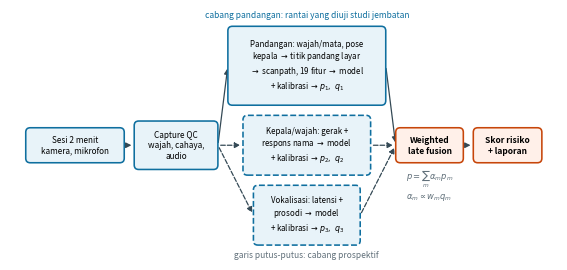

The script that saved this image: (Note: this script raises an exception after producing the figure.)
"""Generate the TATAP late-fusion architecture figure.

Revisi 2026-07-22: quality gate dipecah. Blok awal hanya capture QC (kamera,
mikrofon, wajah, cahaya). Skor kualitas q_m dan kalibrasi probabilitas berada
pada masing-masing cabang, karena keduanya baru dapat dihitung setelah
modalitasnya diproses. Yang mengalir ke fusi adalah pasangan (p_m, q_m).

Tata letak dihitung otomatis: lebar tiap kotak diukur dari teks yang sudah
dirender, lalu kolom disusun kiri ke kanan. Dengan begitu teks tidak pernah
meluber keluar kotak dan kotak tidak pernah bertumpuk.
"""

from pathlib import Path

import matplotlib.pyplot as plt
from matplotlib.patches import FancyArrowPatch, FancyBboxPatch

BLUE = "#0f6f9f"
BLUE_FILL = "#e8f3f9"
ORANGE = "#c7460a"
ORANGE_FILL = "#fff0e9"
GREY = "#61707a"

FIGW, FIGH = 5.49, 2.52
UNIT = 2.0                      # unit data per inci
XMAX, YMAX = FIGW * UNIT, FIGH * UNIT
PADX, PADY = 0.11, 0.10
GAP = 0.20
LABEL_TOP, LABEL_BOT = 0.34, 0.30   # ruang untuk keterangan di atas dan bawah

fig, ax = plt.subplots(figsize=(FIGW, FIGH))
ax.set_xlim(0, XMAX)
ax.set_ylim(0, YMAX)
ax.axis("off")
fig.canvas.draw()
REND = fig.canvas.get_renderer()


def measure(text, fontsize, bold=False):
    t = ax.text(0, 0, text, ha="center", va="center", fontsize=fontsize,
                fontweight="bold" if bold else "normal")
    bb = t.get_window_extent(renderer=REND).transformed(ax.transData.inverted())
    t.remove()
    return bb.width + 2 * PADX, bb.height + 2 * PADY


class Node:
    def __init__(self, text, fontsize, *, edge=BLUE, fill=BLUE_FILL, dashed=False,
                 bold=False):
        self.text, self.fontsize, self.bold = text, fontsize, bold
        self.edge, self.fill, self.dashed = edge, fill, dashed
        self.w, self.h = measure(text, fontsize, bold)

    def place(self, x0, cy):
        self.x0, self.cy = x0, cy
        ax.add_patch(FancyBboxPatch(
            (x0, cy - self.h / 2), self.w, self.h,
            boxstyle="round,pad=0.0,rounding_size=0.09",
            linewidth=1.15, linestyle="--" if self.dashed else "-",
            edgecolor=self.edge, facecolor=self.fill, zorder=3))
        ax.text(x0 + self.w / 2, cy, self.text, ha="center", va="center",
                fontsize=self.fontsize,
                fontweight="bold" if self.bold else "normal", zorder=4)
        return self

    @property
    def x1(self):
        return self.x0 + self.w


def arrow(start, end, *, dashed=False):
    ax.add_patch(FancyArrowPatch(
        start, end, arrowstyle="-|>", mutation_scale=8, linewidth=0.9,
        color="#344955", linestyle="--" if dashed else "-", zorder=2))


SPEC = [
    ("capture", "Sesi 2 menit\nkamera, mikrofon", 5.9, {}),
    ("qc", "Capture QC\nwajah, cahaya,\naudio", 5.9, {}),
    ("gaze", "Pandangan: wajah/mata, pose\nkepala $\\rightarrow$ titik pandang layar\n"
             "$\\rightarrow$ scanpath, 19 fitur $\\rightarrow$ model\n"
             "+ kalibrasi $\\rightarrow p_1,\\ q_1$", 5.7, {}),
    ("head", "Kepala/wajah: gerak +\nrespons nama $\\rightarrow$ model\n"
             "+ kalibrasi $\\rightarrow p_2,\\ q_2$", 5.7, {"dashed": True}),
    ("voice", "Vokalisasi: latensi +\nprosodi $\\rightarrow$ model\n"
              "+ kalibrasi $\\rightarrow p_3,\\ q_3$", 5.7, {"dashed": True}),
    ("fusion", "Weighted\nlate fusion", 6.1,
     {"edge": ORANGE, "fill": ORANGE_FILL, "bold": True}),
    ("out", "Skor risiko\n+ laporan", 6.1,
     {"edge": ORANGE, "fill": ORANGE_FILL, "bold": True}),
]

# Perkecil serempak sampai seluruh kolom muat; mencegah kotak terpotong tepi.
scale = 1.0
while True:
    N = {k: Node(t, fs * scale, **kw) for k, t, fs, kw in SPEC}
    branch_w = max(N["gaze"].w, N["head"].w, N["voice"].w)
    total = (N["capture"].w + N["qc"].w + branch_w + N["fusion"].w + N["out"].w
             + 4 * GAP)
    if total <= XMAX - 0.10 or scale < 0.80:
        break
    scale -= 0.02

capture, qc = N["capture"], N["qc"]
gaze, head, voice = N["gaze"], N["head"], N["voice"]
fusion, out = N["fusion"], N["out"]
x = max(0.05, (XMAX - total) / 2)

vgap = max(0.12, (YMAX - LABEL_TOP - LABEL_BOT - gaze.h - head.h - voice.h) / 2)
MID = LABEL_BOT + voice.h + vgap + head.h / 2
top = MID + head.h / 2 + vgap + gaze.h / 2
bot = MID - head.h / 2 - vgap - voice.h / 2

capture.place(x, MID)
qc.place(capture.x1 + GAP, MID)
bx = qc.x1 + GAP
gaze.place(bx + (branch_w - gaze.w) / 2, top)
head.place(bx + (branch_w - head.w) / 2, MID)
voice.place(bx + (branch_w - voice.w) / 2, bot)
fusion.place(bx + branch_w + GAP, MID)
out.place(fusion.x1 + GAP, MID)

arrow((capture.x1, MID), (qc.x0, MID))
for b, dashed in [(gaze, False), (head, True), (voice, True)]:
    arrow((qc.x1, MID), (b.x0, b.cy), dashed=dashed)
    arrow((b.x1, b.cy), (fusion.x0, MID), dashed=dashed)
arrow((fusion.x1, MID), (out.x0, MID))

ax.text(bx + branch_w / 2, YMAX - 0.02,
        "cabang pandangan: rantai yang diuji studi jembatan",
        ha="center", va="top", fontsize=6.1, color=BLUE)
ax.text(bx + branch_w / 2, 0.01, "garis putus-putus: cabang prospektif",
        ha="center", va="bottom", fontsize=6.1, color=GREY, style="italic")
ax.text(fusion.x0 + fusion.w / 2, MID - fusion.h / 2 - 0.12,
        r"$p=\sum_m \alpha_m p_m$" "\n" r"$\alpha_m \propto w_m q_m$",
        ha="center", va="top", fontsize=6.0, color=GREY)

fig.tight_layout(pad=0.05)
output = Path(__file__).with_name("arsitektur.pdf")
fig.savefig(output, bbox_inches="tight", pad_inches=0.02)
plt.close(fig)
